Run: headless pygame with SDL's dummy video driver; simulated clock (each Clock.tick advances the game by its frame time, no real sleeping); random seed 0; keys injected as events and as key.get_pressed() state; no mouse input.
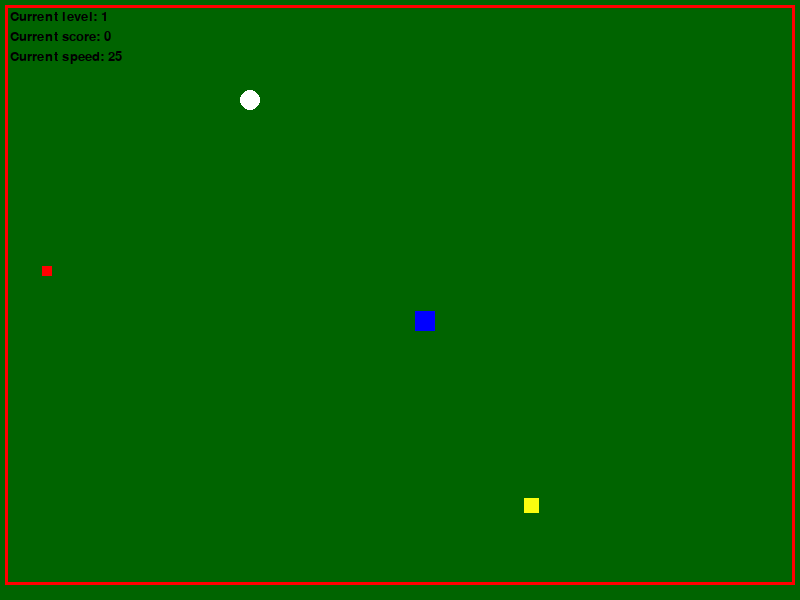
Frame 1 of 4 · flips 1–60 · no input
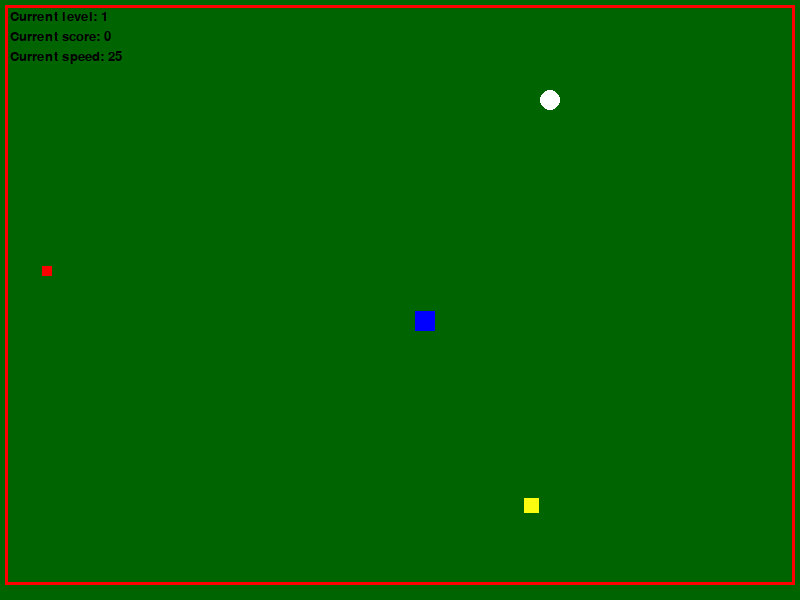
Frame 2 of 4 · flips 61–180 · tapped SPACE, RETURN · held RIGHT (→), D
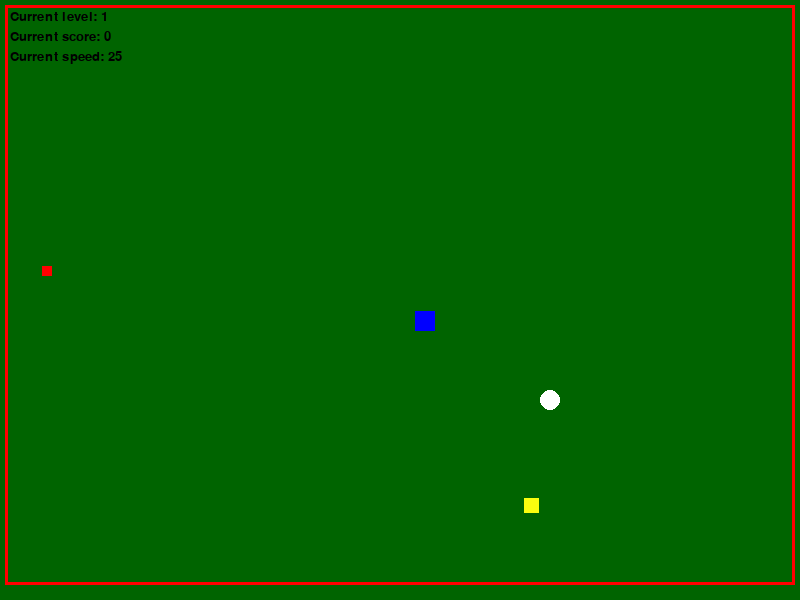
Frame 3 of 4 · flips 181–300 · held DOWN (↓), S
Frame 4 of 4 · flips 301–420 · held LEFT (←), A, UP (↑), W · screen same as frame 2, image omitted

The pygame program that drew these frames:

import pygame, random, time

green = (0, 100, 0)
white = (255, 255, 255)
red = (255, 0, 0)
grey = (69, 69, 69)
yellow = (250, 253, 15)
blue = (0, 0, 255)
black = (0, 0, 0)

pygame.init()

WIDTH, HEIGHT = 800, 600 # Размеры экрана
font = pygame.font.SysFont('Verdana', 60)
game_over = font.render("Game Over", True, red)

a = random.randint(0, 790)
b = random.randint(0, 590)

screen = pygame.display.set_mode((WIDTH, HEIGHT)) # создание экрана

class Snake:
    def __init__(self, x, y):
        self.size = 1
        self.elements = [[x, y]]  
        self.radius = 10
        self.dx = 5 
        self.dy = 0
        self.add_size = False
        self.add_sizeBIG=False
        self.add_sizeTime=False
        self.speed = 25
        self.score = 0
        self.level = 1
        self.running = True
        self.font= pygame.font.SysFont("comicsansms", 20)
        

    def draw(self):
        for element in self.elements:
            pygame.draw.circle(screen, (white), element, self.radius)

    def add_to_snake(self):
        if self.add_sizeBIG == True:
            self.size += 3
            self.elements.append([0,0])
            self.elements.append([0,0])
            self.elements.append([0,0])
            self.add_sizeBIG = False

        elif self.add_sizeTime == True:
            self.size += 5
            self.elements.append([0,0])
            self.elements.append([0,0])
            self.elements.append([0,0])
            self.elements.append([0,0])
            self.elements.append([0,0])
            self.add_sizeTime = False

        else:
            self.size += 1
            self.elements.append([0, 0])
        self.add_size = False

    def message1(self):
        text1 = self.font.render("Current level: " + str(self.level), True,black)
        return text1

    def message2(self):
        text2 = self.font.render("Current score: " + str(self.score), True,black)
        return text2

    def message3(self):
        text3 = self.font.render("Current speed: "+ str(self.speed), True, black)
        return text3

    def move(self):
        if self.add_size:
            self.add_to_snake()
        for i in range(self.size - 1, 0, -1):
            self.elements[i][0] = self.elements[i - 1][0]
            self.elements[i][1] = self.elements[i - 1][1]
        self.elements[0][0] += self.dx
        self.elements[0][1] += self.dy
        if self.elements[0][0] > 780 or self.elements[0][0] < 20:
            screen.fill(black)
            screen.blit(game_over, (220, 250))
            pygame.display.update()
            time.sleep(2)
            pygame.quit()
            pygame.exit()
            self.running = False

        elif self.elements[0][1] > 580 and self.elements[0][1] < 20:
            screen.fill(black)
            screen.blit(game_over, (220, 250))
            pygame.display.update()
            time.sleep(2)
            pygame.quit()
            pygame.exit()
            self.running = False

    def collision_check(self):
        if snake.level >= 2:
            if self.elements[0][0] >= 300 and self.elements[0][0] <= 340 and self.elements[0][1] >= 0 and self.elements[0][1] <= 150:
                self.running = False
            elif self.elements[0][0] >= 150 and self.elements[0][0] <= 200 and self.elements[0][1] >= 300 and self.elements[0][1] <= HEIGHT:
                self.running=False
            return self.running
        else:
            return self.running


    def eat(self, foodx1, foody1): 
        if foodx1 <= self.elements[0][0] <= foodx1 + 10 and foody1 <= self.elements[0][1] <= foody1 + 10:
            self.score+=1
            if self.score % 10 == 0:
                self.speed += 5
                self.level+=1
            return True
        #return False
        if self.score >= 15:
            pygame.draw.rect(screen, red, (a, b, 100, 100), 10)            
             
    #yellow food with bigger weight
    def eatBIG(self,bfoodx,bfoody):
        if bfoodx <= self.elements[0][0] <= bfoodx + 15 and bfoody <= self.elements[0][1] <= bfoody + 15:
            self.score+=3
            if self.score % 10 == 0:
                self.speed += 5
                self.level+=1
            return True
        return False
        
    #blue food dissapear after 5 second
    def eatTime(self,tfoodx,tfoody): 
        if tfoodx <= self.elements[0][0] <= tfoodx + 20 and tfoody <= self.elements[0][1] <= tfoody + 20:
            self.score+=5 #it weights 5 points
            if self.score % 10 == 0:
                self.speed += 5
                self.level+=1
            return True
        return False
    def walls(self):
        if self.level>=2:
            return True

class Food:
    def __init__(self):
        self.x = random.randint(1, WIDTH)
        self.y = random.randint(1,  HEIGHT)

    def gen(self):
        self.x = random.randint(1, WIDTH)
        self.y = random.randint(1,  HEIGHT)
        if snake.level >= 2:
            if self.x >= 300 and self.x <= 340:
                self.y = random.randint(151, HEIGHT)
            elif self.x >= 150 and self.x <= 200:
                self.y = random.randint(1, 300)

    def draw(self):
        pygame.draw.rect(screen, red, (self.x, self.y, 10, 10))
        
class BFood:
    def __init__(self):
        self.x = random.randint(1, WIDTH)
        self.y = random.randint(1, HEIGHT)

    def gen(self):
        self.x = random.randint(1, WIDTH)
        self.y = random.randint(1, HEIGHT)
        if snake.level >= 2:
            if self.x >= 300 and self.x <= 340:
                self.y = random.randint(151, HEIGHT)
            elif self.x >= 150 and self.x <= 200:
                self.y = random.randint(1, 300)

    def draw(self):
        pygame.draw.rect(screen, yellow, (self.x, self.y, 15, 15))

class TFood:
    def __init__(self):
        self.x = random.randint(1, WIDTH)
        self.y = random.randint(1, HEIGHT)

    def gen(self):
        self.x = random.randint(1, WIDTH)
        self.y = random.randint(1, HEIGHT)
        if snake.level >= 2:
            if self.x >= 260 and self.x <= 360:
                self.y = random.randint(151, HEIGHT)
            elif self.x >= 130 and self.x <= 240:
                self.y = random.randint(1, 300)

    def draw(self):
        pygame.draw.rect(screen, blue, (self.x, self.y, 20, 20))

snake = Snake(100, 100) #100,100 is the initial position
food1 = Food()
bfood = BFood()
tfood = TFood()

FPS = 60
d = 5
clock = pygame.time.Clock()
clock.tick(FPS)
running=True

#coбытие tfood_event повторяется каждые 5000 миллисекунд или 5 секунд
tfood_event = pygame.USEREVENT + 1 
pygame.time.set_timer(tfood_event, 5000)
wall_event = pygame.USEREVENT + 1


while snake.collision_check() and running:
    clock.tick(snake.speed)
    for event in pygame.event.get():
        if event.type == pygame.QUIT:
            running = False
        if event.type == pygame.KEYDOWN:
            if event.key == pygame.K_ESCAPE:
                running = False
            if event.key == pygame.K_RIGHT and snake.dx != -d:
                snake.dx = d
                snake.dy = 0
            if event.key == pygame.K_LEFT and snake.dx != d:
                snake.dx = -d
                snake.dy = 0
            if event.key == pygame.K_UP and snake.dy != d:
                snake.dx = 0
                snake.dy = -d
            if event.key == pygame.K_DOWN and snake.dy != -d:
                snake.dx = 0
                snake.dy = d

        if event.type == tfood_event:
            tfood.gen() # каждые 5 секунд создается новая позиция для синей еды
        if event.type == wall_event:
            pygame.draw.rect(screen, red, (380, 300, 280, 320), 10)

    if snake.eat(food1.x, food1.y):
        snake.add_size = True
        food1.gen()

    if snake.eatBIG(bfood.x, bfood.y): 
        snake.add_size = True
        snake.add_sizeBIG = True #this additional boolean values are for identifying how many circles we need to add to our snake for this particular food
        bfood.gen()

    if snake.eatTime(tfood.x, tfood.y):
        snake.add_size = True
        snake.add_sizeTime = True
        tfood.gen()

    snake.move()

    screen.fill(green)

    screen.blit(snake.message1(), (10, 10))
    screen.blit(snake.message2(), (10, 30))
    screen.blit(snake.message3(), (10, 50))

    if(snake.walls()):
        pygame.draw.rect(screen, grey, pygame.Rect(300, 0, 40, 150))
        #syntax pygame.draw.rect(surface, color, pygame.Rect(leftx,lefty,width,height))
        pygame.draw.rect(screen,grey,pygame.Rect(150, 300, 50, 200))
    snake.draw()
    food1.draw()
    bfood.draw()
    tfood.draw()

    pygame.draw.rect(screen, red, (5, 5, 790, 580), 3)
    pygame.display.update()
    pygame.display.flip()
    
pygame.quit()
